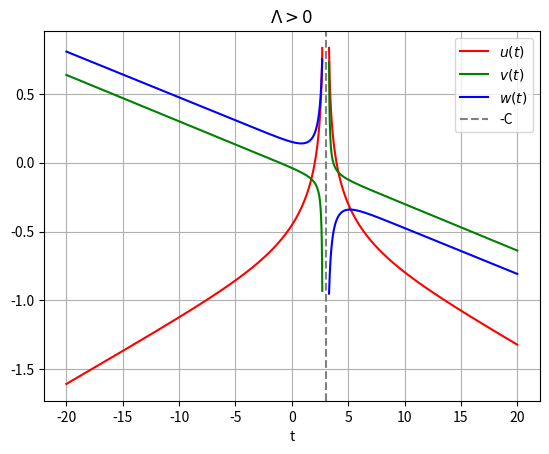

Generate this figure with matplotlib:
# -*- coding: utf-8 -*-
"""
Created on Sun Oct  9 20:05:43 2022
Copied on Sep 24 2023
[redacted]
"""

import numpy as np
import matplotlib.pyplot as plt

#Parameters
p0v = -0.4
p0w = -0.4
A = np.sqrt(p0v**2 + p0w**2)
lmbda = 1
C = -3
th1 = 0.1
th3 = 0.5

#Time
t1 = np.linspace(-20,-C-0.3,1000)
t2 = np.linspace(-C+0.3,20,1000)
t3 = np.linspace(-20,-C-.06,1000)
t4 = np.linspace(-C+.06,20,1000)

#Functions
#(It depends on what solution we are looking for) 

#u0 = -(1/12)*A*t1
#u1 = (1/6)*np.log(A**2/(48*lmbda*(np.cosh(A*(t1+C)/4))**2)) + 0.5*th1*p0v - 0.5*th3*p0w
u2 = (1/6)*np.log(A**2/(48*lmbda*(np.sinh(A*(t3+C)/4))**2)) + 0.5*th1*p0v - 0.5*th3*p0w
#v0 = (1/12)*p0v*t1
#v1 = (1/12)*p0v*t1 - 0.5*th1*A*np.tanh(A*(t1+C)) 
v2 = (1/12)*p0v*t3 + 0.5*th1*A*(1/np.tanh(A*(t3+C)))
#w0 = (1/12)*p0w*t1
#w1 = (1/12)*p0v*t1 + 0.5*th3*A*np.tanh(A*(t1+C))
w2 = (1/12)*p0v*t1 - 0.5*th3*A*(1/np.tanh(A*(t1+C)))

#This is to represent better both parts of the solution, separating it
u22 = (1/6)*np.log(A**2/(48*lmbda*(np.sinh(A*(t4+C)/4))**2)) + 0.5*th1*p0v - 0.5*th3*p0w
v22 = (1/12)*p0v*t4 + 0.5*th1*A*(1/np.tanh(A*(t4+C)))
w22 = (1/12)*p0v*t2 - 0.5*th3*A*(1/np.tanh(A*(t2+C)))

#Plot
plt.figure(1)
plt.title(r'$\Lambda>0$')
plt.xlabel('t')
plt.plot(t1,u2,color='red', label = r'$u(t)$')
plt.plot(t1,v2,color='green', label = r'$v(t)$')
plt.plot(t1,w2,color='blue', label = r'$w(t)$')
plt.plot(t2,u22,color='red')
plt.plot(t2,v22,color='green')
plt.plot(t2,w22,color='blue')
plt.axvline(x = -C, color = 'grey', linestyle = 'dashed', label = '-C')
plt.grid()
plt.legend()
plt.show()